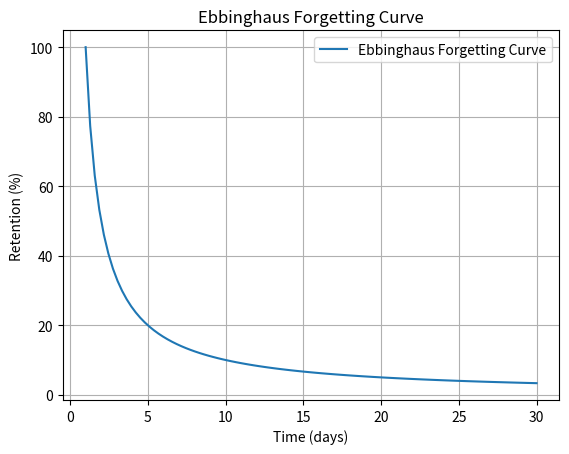

The script that saved this image:
import numpy as np
import matplotlib.pyplot as plt

def ebbinghaus_forgetting_curve(time, a=100, b=1):
    """
    Calculate retention based on Ebbinghaus's forgetting curve using a power function.
    
    Args:
    - time (float or np.ndarray): Time in days since learning.
    - a (float): Constant determining the initial retention (default is 100).
    - b (float): Exponent determining the rate of forgetting (default is 1).
    
    Returns:
    - retention (float or np.ndarray): Retention percentage at the given time.
    """
    # Ensure time is a positive value
    time = np.maximum(time, 1e-6)  # Avoid division by zero
    retention = a * np.power(time, -b)
    return retention

# Example: Plotting the forgetting curve for the first 30 days
time_points = np.linspace(1, 30, 100)  # Time from 1 day to 30 days
retention_values = ebbinghaus_forgetting_curve(time_points, a=100, b=1)

# Plotting
plt.plot(time_points, retention_values, label="Ebbinghaus Forgetting Curve")
plt.title("Ebbinghaus Forgetting Curve")
plt.xlabel("Time (days)")
plt.ylabel("Retention (%)")
plt.grid(True)
plt.legend()
plt.show()
